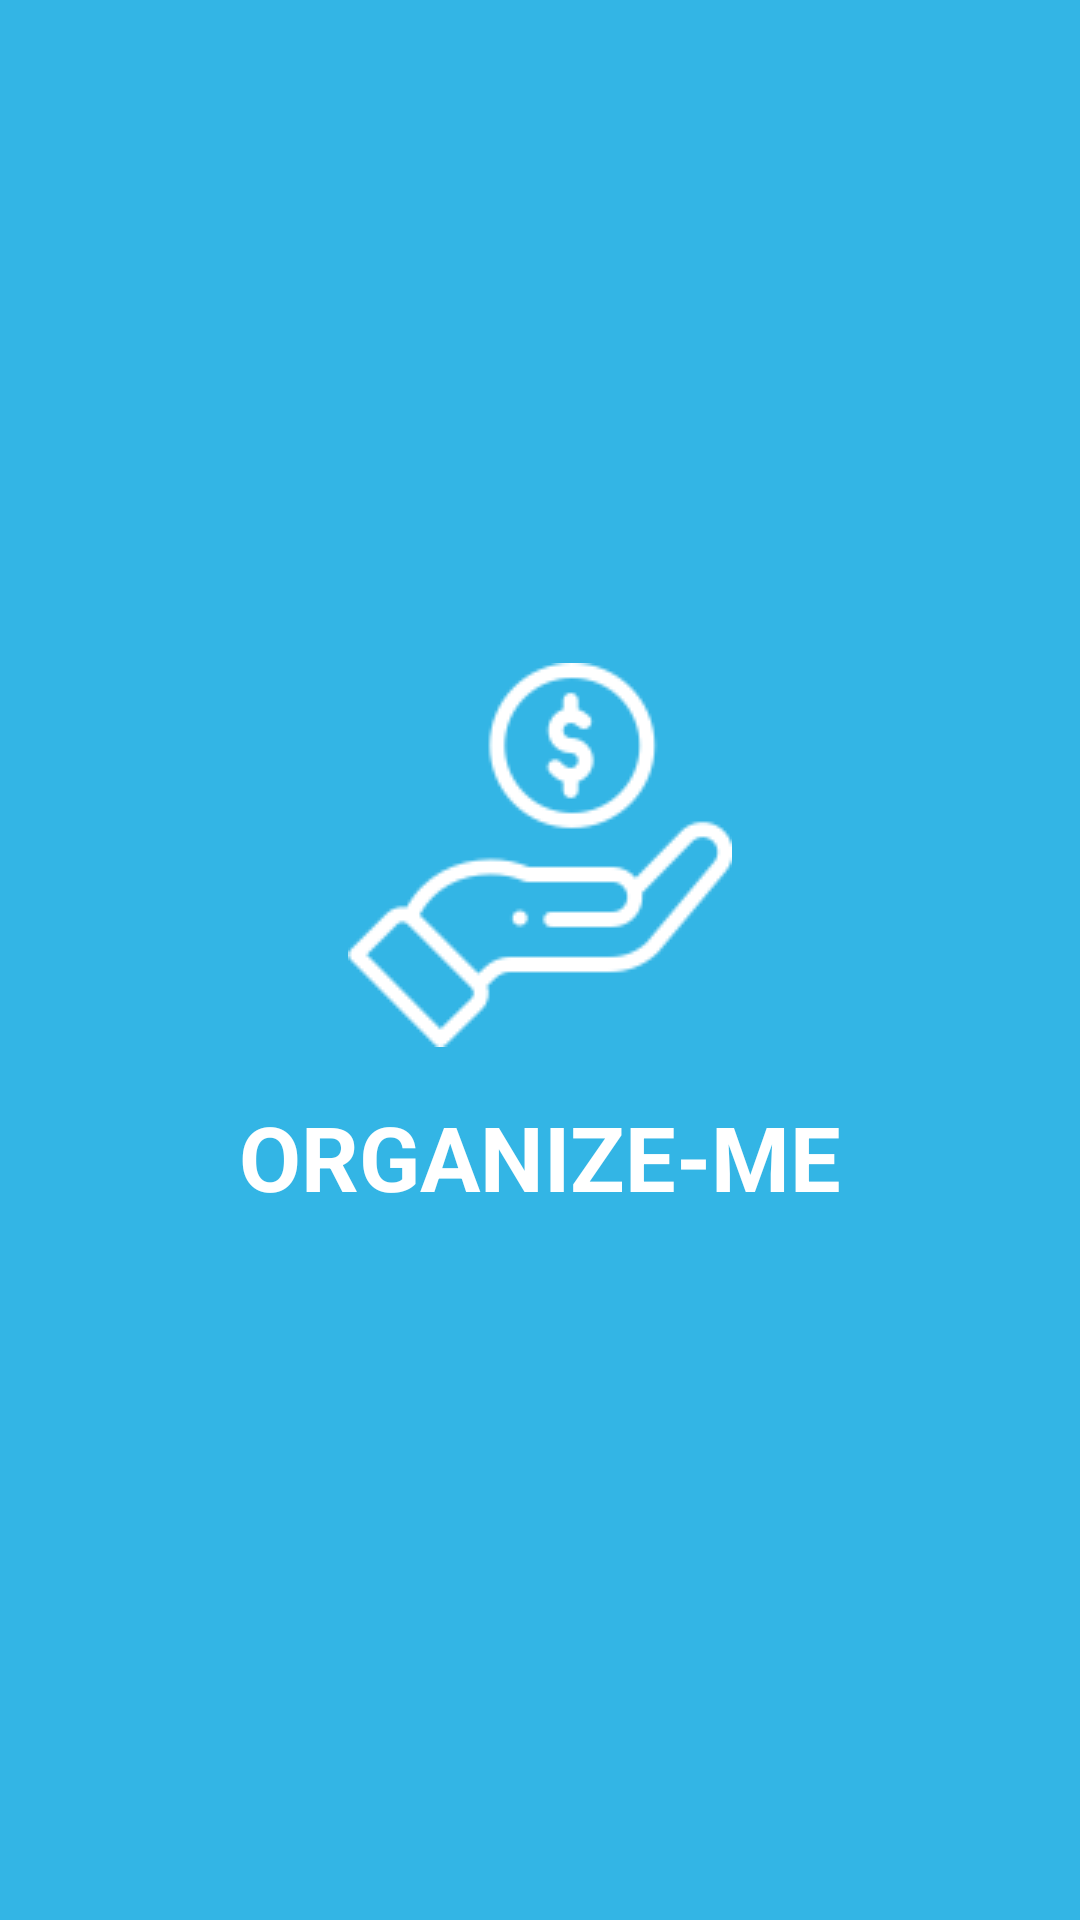

This screen was rendered from an Android layout file. Write that file and the resources it references.
<!-- AndroidManifest.xml: application theme principal -->
<!-- res/layout/activity_splash.xml -->
<?xml version="1.0" encoding="utf-8"?>
<androidx.constraintlayout.widget.ConstraintLayout xmlns:android="http://schemas.android.com/apk/res/android"
    xmlns:app="http://schemas.android.com/apk/res-auto"
    xmlns:tools="http://schemas.android.com/tools"
    android:layout_width="match_parent"
    android:layout_height="match_parent"
    tools:context=".activity.SplashActivity"
    android:background="@color/holo_blue_light">

    <ImageView
        android:id="@+id/imageView4"
        android:layout_width="wrap_content"
        android:layout_height="wrap_content"
        android:layout_marginBottom="70dp"
        app:layout_constraintBottom_toBottomOf="parent"
        app:layout_constraintEnd_toEndOf="parent"
        app:layout_constraintStart_toStartOf="parent"
        app:layout_constraintTop_toTopOf="parent"
        app:srcCompat="@drawable/payment" />

    <TextView
        android:id="@+id/textView10"
        android:layout_width="0dp"
        android:layout_height="41dp"
        android:layout_marginStart="8dp"
        android:layout_marginLeft="8dp"
        android:layout_marginTop="16dp"
        android:layout_marginEnd="8dp"
        android:layout_marginRight="8dp"
        android:gravity="center"
        android:text="ORGANIZE-ME"
        android:textColor="@android:color/white"
        android:textSize="30sp"
        android:textStyle="bold"
        app:layout_constraintEnd_toEndOf="parent"
        app:layout_constraintStart_toStartOf="parent"
        app:layout_constraintTop_toBottomOf="@+id/imageView4" />
</androidx.constraintlayout.widget.ConstraintLayout>
<!-- resources referenced by this layout -->
<resources>
  <color name="holo_blue_light">#ff33b5e5</color>
  <!-- drawable payment: png bitmap (drawable, 3377 bytes) -->
  <style name="principal" parent="Theme.AppCompat.NoActionBar">
          
          <item name="windowActionBar">false</item>
          <item name="windowNoTitle">true</item>black
          <item name="colorPrimary">@color/holo_blue_light</item>
          <item name="colorPrimaryDark">@color/black</item>black
          <item name="colorAccent">@color/black</item>
      </style>
  <color name="black">#000000</color>
</resources>
